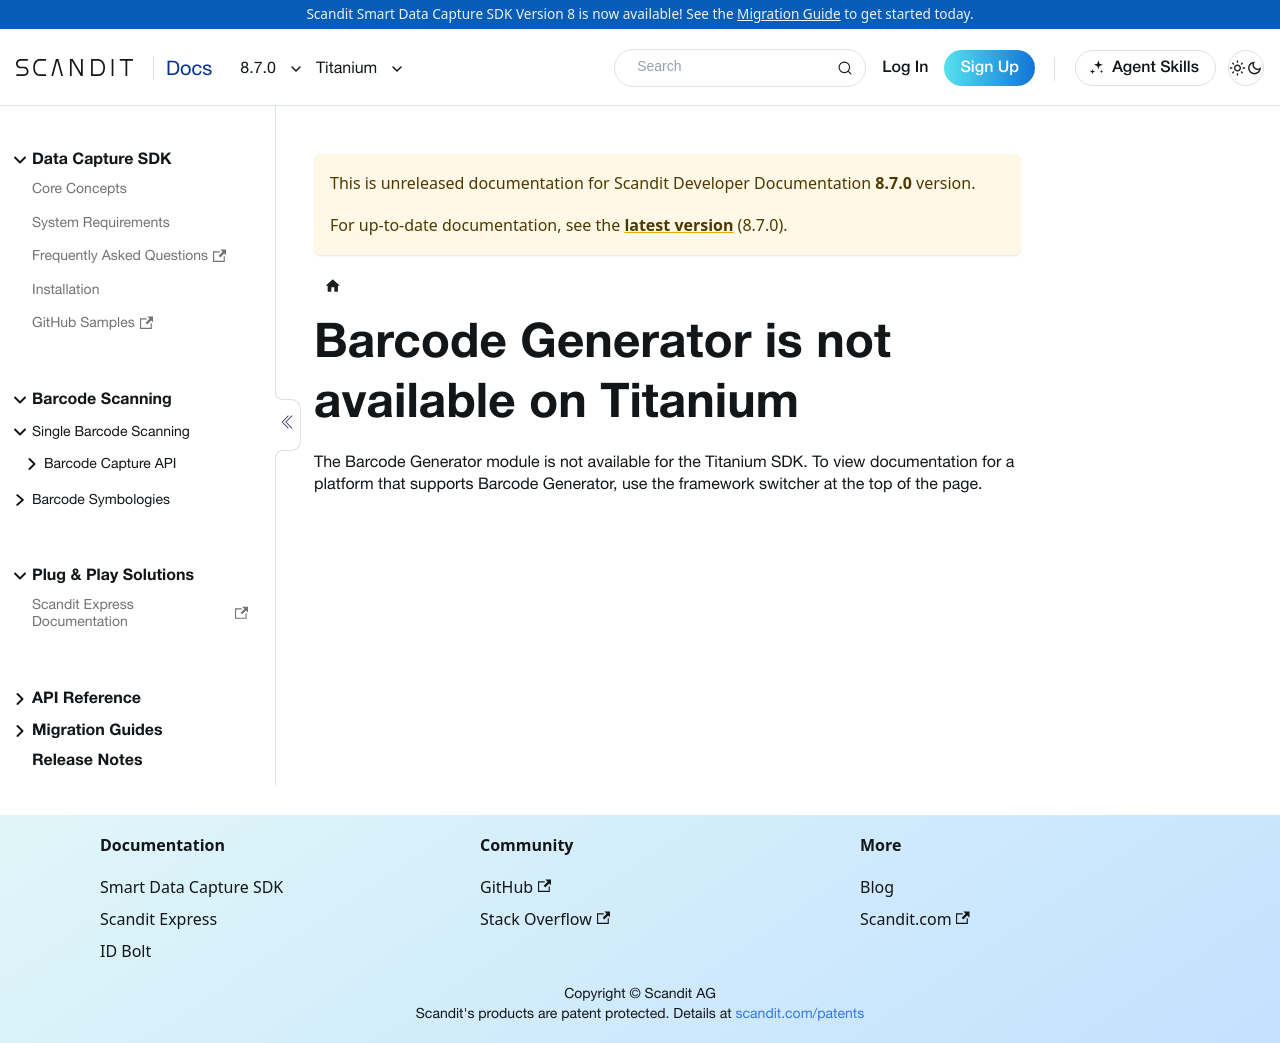

repository: Scandit/data-capture-documentation · page: pr-preview/pr-501/sdks/titanium/barcode-generator/index.html · generator: docusaurus

---
description: "Barcode Generator is not available on the Titanium SDK."
displayed_sidebar: titaniumSidebar
---

# Barcode Generator is not available on Titanium

The Barcode Generator module is not available for the Titanium SDK. To view documentation for a platform that supports Barcode Generator, use the framework switcher at the top of the page.
